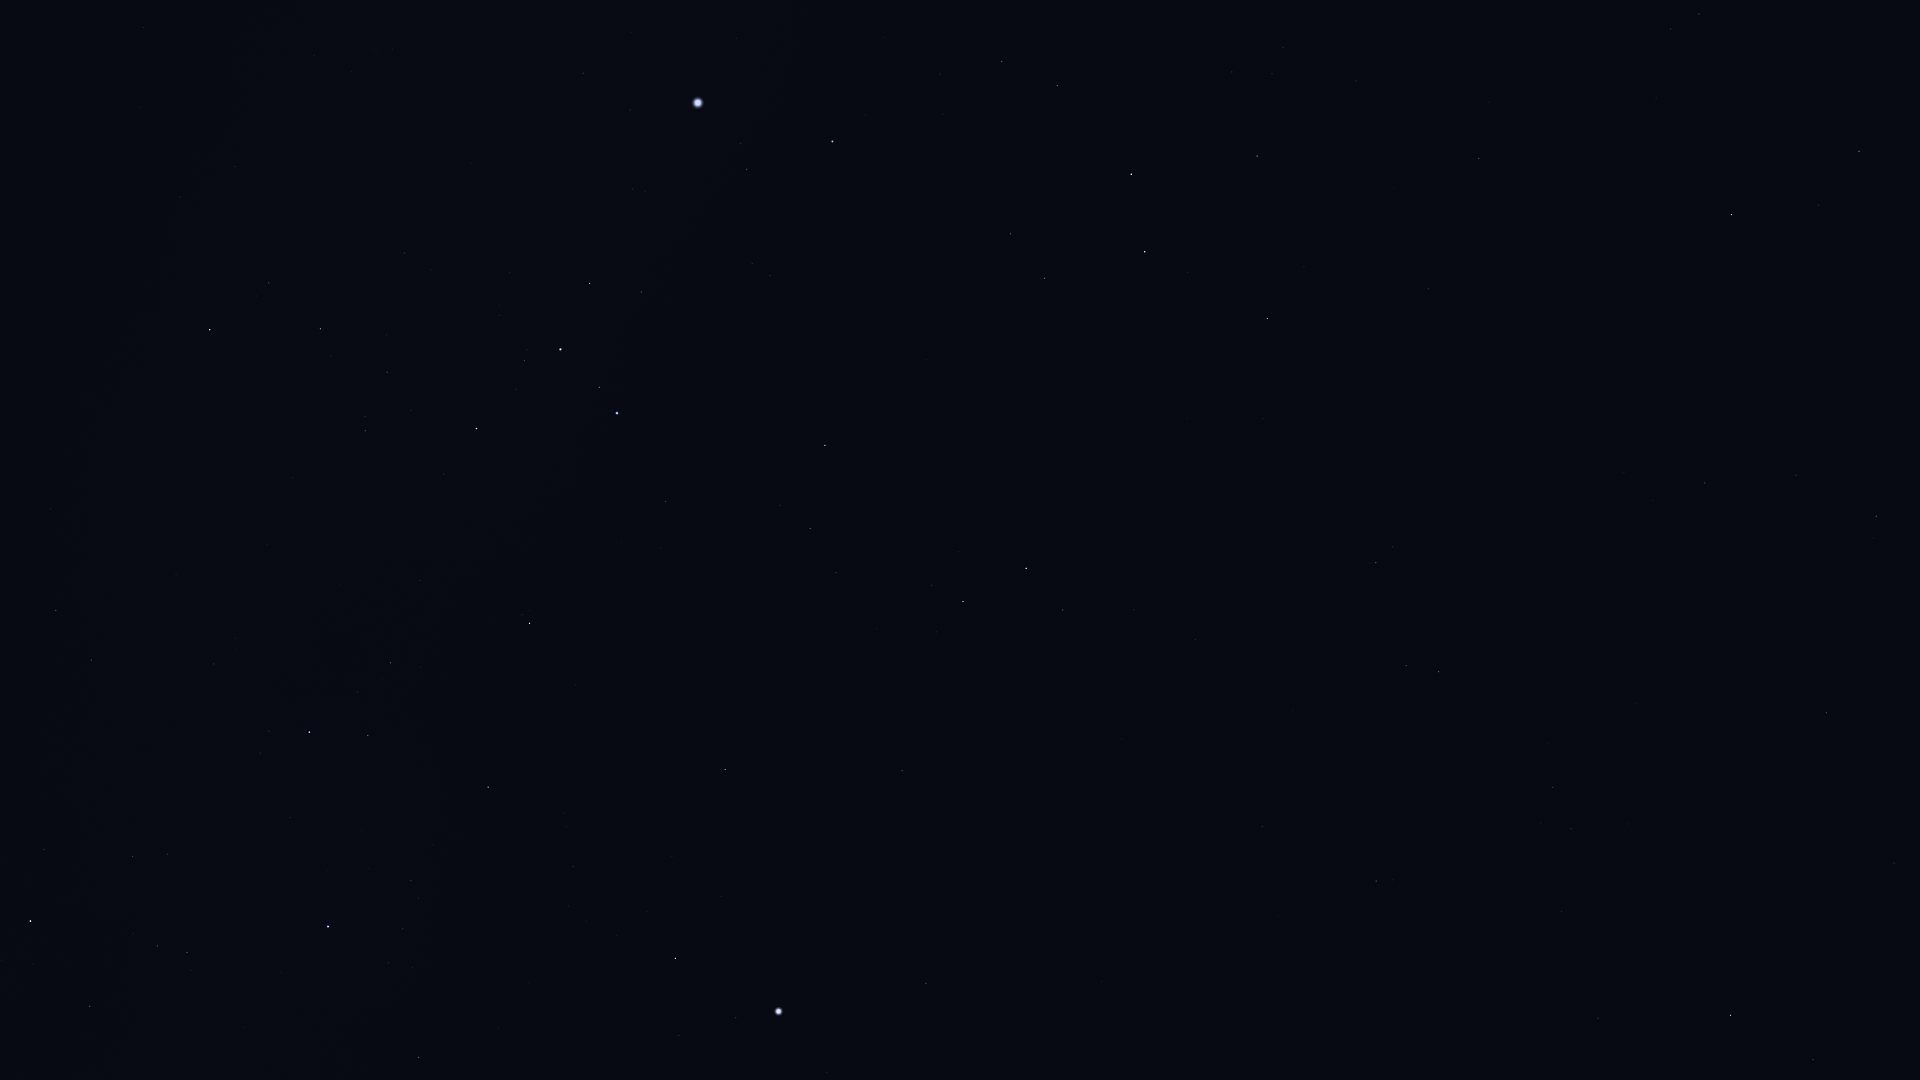

The file beside this chart, header and first rows:
Star_ID, Name, X, Y
12486, HIP 12486, 1813, 1060
13147, HIP 13147, 1894, 863
13847, Acamar, 1731, 1015
14879, Dalim, 1826, 713
15510, HIP 15510, 1598, 1018
15578, Intan, 1721, 800
16611, HIP 16611, 1796, 475
17378, Rana, 1859, 151
17651, HIP 17651, 1705, 483
17797, HIP 17797, 1541, 823
17874, HIP 17874, 1553, 787
18543, Zaurak, 1732, 215
19587, Beid, 1699, 14
19747, HIP 19747, 1376, 881
19849, Keid, 1671, 29
21248, Beemim, 1406, 666
21060, HIP 21060, 1279, 916
21393, Theemin, 1376, 563
21594, Sceptrum, 1479, 159
21770, HIP 21770, 1263, 826
21861, HIP 21861, 1293, 711
22491, Mouhoun, 1341, 389
23685, HIP 23685, 1268, 319
24244, HIP 24244, 1283, 48
24305, HIP 24305, 1257, 156
24327, HIP 24327, 1272, 74
24845, HIP 24845, 1232, 72
24873, HIP 24873, 1234, 50
25606, Nihal, 1145, 252
25859, HIP 25859, 1063, 610
25985, Arneb, 1131, 174
26634, Phact, 1026, 568
27288, HIP 27288, 1057, 86
27321, HIP 27321, 926, 983
27628, Wazn, 963, 601
28103, HIP 28103, 1002, 61
28199, HIP 28199, 932, 585
28328, HIP 28328, 902, 771
28910, HIP 28910, 940, 74
29034, Elkurud, 877, 629
29550, Amadioha, 862, 444
30122, Furud, 825, 445
30277, HIP 30277, 810, 529
30324, Mirzam, 833, 141
30438, Canopus, 779, 1011
31416, HIP 31416, 752, 264
31592, HIP 31592, 747, 169
31685, HIP 31685, 725, 769
31895, Nosaxa, 715, 905
32349, Sirius, 698, 103
32759, HIP 32759, 666, 501
32768, HIP 32768, 675, 958
33165, HIP 33165, 641, 285
33347, HIP 33347, 630, 110
33579, Adhara, 617, 413
33856, Nganurganity, 599, 387
34045, Muliphein, 583, 73
34444, Wezen, 561, 349
35037, HIP 35037, 525, 361
35264, HIP 35264, 530, 623
... 9 more rows
